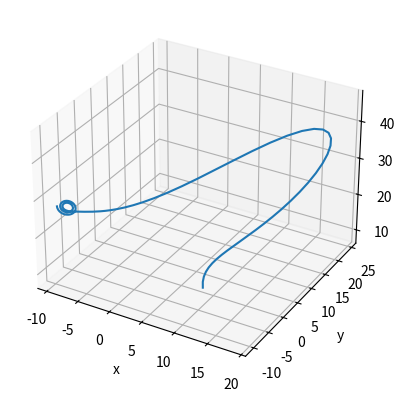

Reproduce this figure in Python.
#!/usr/bin/env python
# coding: utf-8

# In[46]:


# Source: https://matplotlib.org/3.3.2/gallery/mplot3d/lorenz_attractor.html

import numpy as np
import matplotlib.pyplot as plt
from mpl_toolkits.mplot3d import Axes3D


def lorenz(x, y, z, s=10, r=28, b=2.667):
    """
    Given:
       x, y, z: a point of interest in three dimensional space
       s, r, b: parameters defining the lorenz attractor
    Returns:
       x_dot, y_dot, z_dot: values of the lorenz attractor's partial
           derivatives at the point x, y, z
    """
    x_dot = s*(y - x)
    y_dot = r*x - y - x*z
    z_dot = x*y - b*z
    return x_dot, y_dot, z_dot


def create_sample(num_steps=300, plot=False):

    dt = 0.01
    

    # Need one more for the initial values
    xs = np.empty(num_steps)
    ys = np.empty(num_steps)
    zs = np.empty(num_steps)

    # Set initial values
    low = -10
    high = 10
    xs[0], ys[0], zs[0] = np.random.uniform(low, high, 3)
#     print(xs[0],ys[0],zs[0])
#     xs[0], ys[0], zs[0] = (0., 1., 1.05)

    # Step through "time", calculating the partial derivatives at the current point
    # and using them to estimate the next point
    for i in range(num_steps-1):
        x_dot, y_dot, z_dot = lorenz(xs[i], ys[i], zs[i])
        xs[i + 1] = xs[i] + (x_dot * dt)
        ys[i + 1] = ys[i] + (y_dot * dt)
        zs[i + 1] = zs[i] + (z_dot * dt)
    
    if(plot):

        # Plot
        fig = plt.figure()
        ax = fig.gca(projection='3d')

        ax.plot(xs, ys, zs, lw=0.5)
        ax.set_xlabel("X Axis")
        ax.set_ylabel("Y Axis")
        ax.set_zlabel("Z Axis")
        ax.set_title("Lorenz Attractor")

        plt.show()
    return np.stack((xs, ys, zs)).T

def create_data_matrix(num_samples, num_frames):
    X = (create_sample(num_frames) for i in range(num_samples))

    X_prime = np.stack(list(X))
    return X_prime

X = create_data_matrix(num_samples=1, num_frames = 200)

np.save('lorenz.npy', X)


# In[48]:


from mpl_toolkits.mplot3d import Axes3D

def plot_example_sequence(example_sequence):
    fig = plt.figure()
    ax = fig.add_subplot(111, projection='3d')
    ax.plot3D(example_sequence[:, 0],example_sequence[:, 1], example_sequence[:, 2])

    plt.xlabel('x')
    plt.ylabel('y')
    ax.set_zlabel('z')
    
plot_example_sequence(X[0])


# In[ ]:




